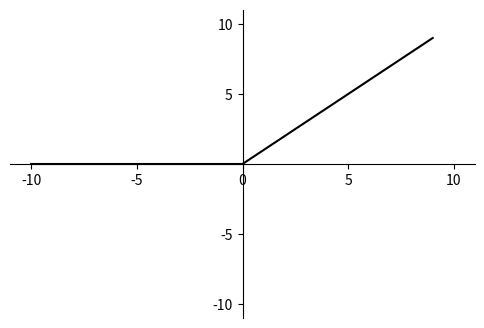

Source code (Python):
import math
import matplotlib.pyplot as plt
import numpy as np
import matplotlib as mpl

mpl.rcParams['axes.unicode_minus'] = False

fig = plt.figure(figsize=(6, 4))
ax = fig.add_subplot(111)

x = np.arange(-10, 10)
y = np.where(x < 0, 0, x)

plt.xlim(-11, 11)
plt.ylim(-11, 11)

ax.spines['top'].set_color('none')
ax.spines['right'].set_color('none')

ax.xaxis.set_ticks_position('bottom')
ax.spines['bottom'].set_position(('data', 0))
ax.set_xticks([-10, -5, 0, 5, 10])
ax.yaxis.set_ticks_position('left')
ax.spines['left'].set_position(('data', 0))
ax.set_yticks([-10, -5, 5, 10])

plt.plot(x, y, label="ReLU", color="black")
# plt.legend()
plt.show()
